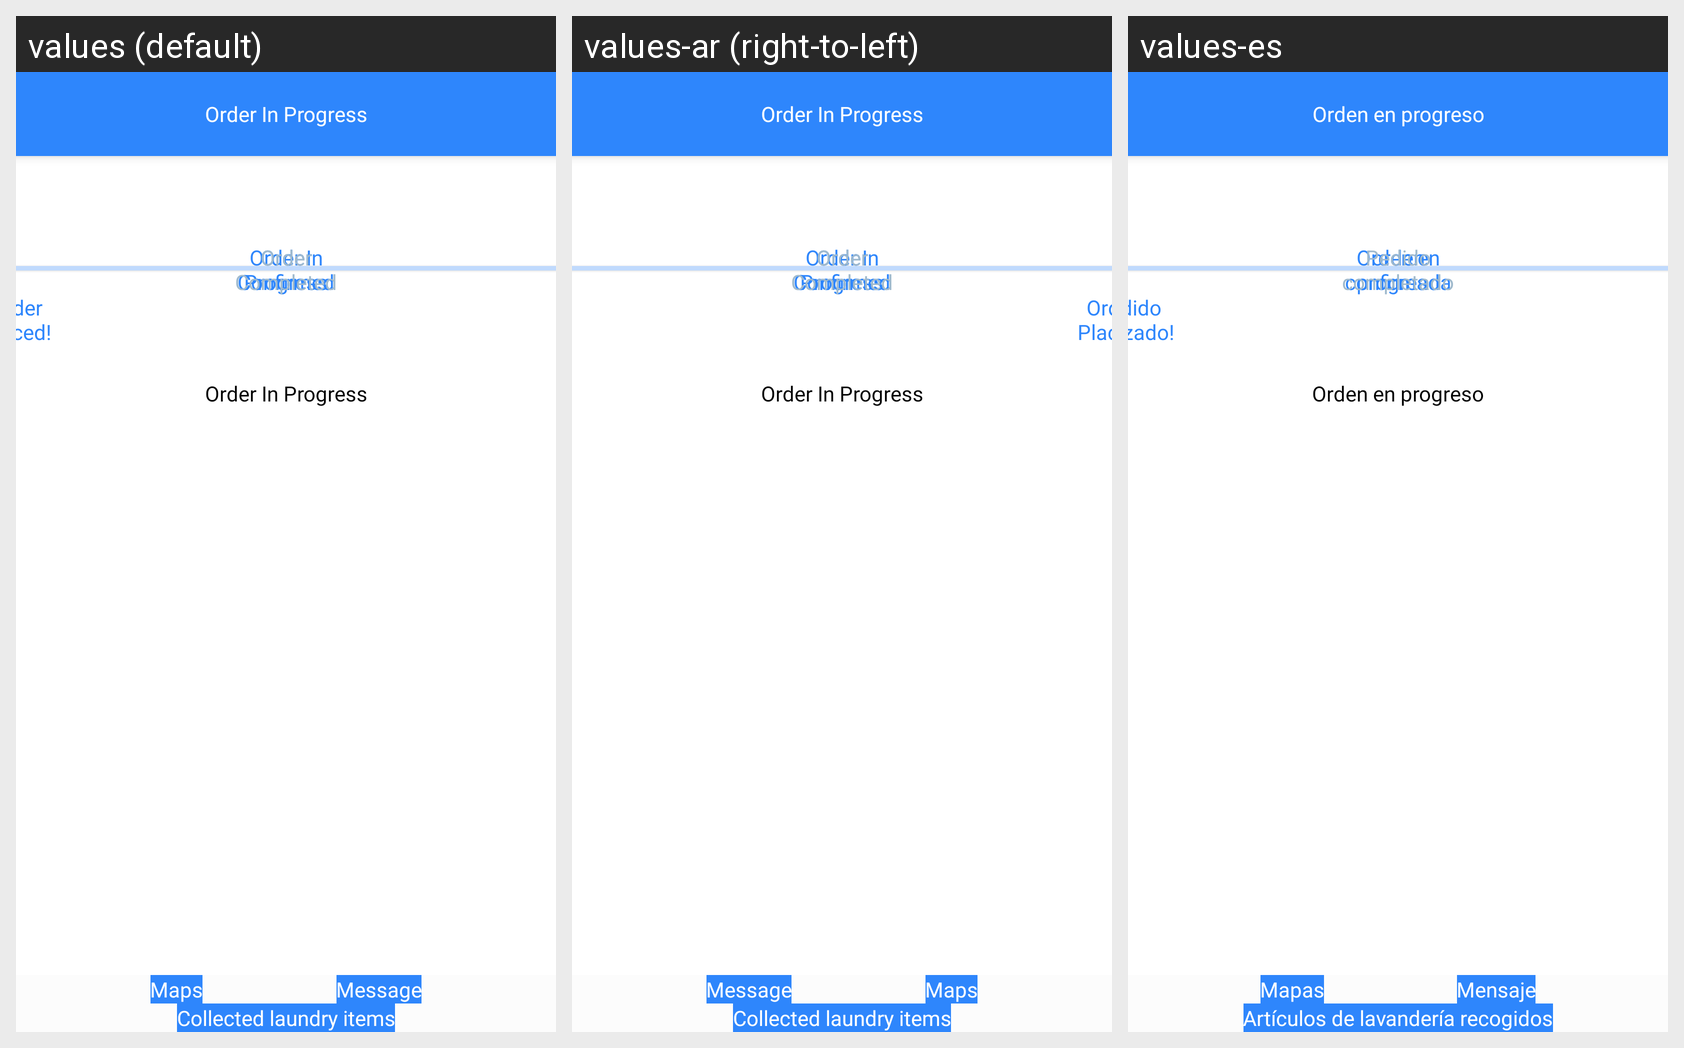

Strings drawn on this Android screen and how each of the app's shown locales translates them:
Android screen res/layout/fragment_order_in_progress.xml rendered under 3 locales, left to right: values (default), values-ar (right-to-left), values-es. Device: Nexus 5 (rendered at 1080×1920; each locale shown at half size, 540×960, under a caption strip naming it); theme Theme.WashHomeApplication.
Strings drawn on this screen, with the default value and each locale's value (text and hints the layout hard-codes, and strings that could not be matched under every locale, appear in the picture but are not listed):

order_status_in_progress
  values: Order In Progress
  values-ar: Order In Progress  [not translated; the default value is used]
  values-es: Orden en progreso

order_placed
  values: Order Placed!
  values-ar: Order Placed!  [not translated; the default value is used]
  values-es: Pedido realizado!

order_confirmed
  values: Order Confirmed
  values-ar: Order Confirmed  [not translated; the default value is used]
  values-es: orden confirmada

order_status_completed
  values: Order Completed
  values-ar: Order Completed  [not translated; the default value is used]
  values-es: Pedido completado

see_on_map
  values: Maps
  values-ar: Maps  [not translated; the default value is used]
  values-es: Mapas

message
  values: Message
  values-ar: Message  [not translated; the default value is used]
  values-es: Mensaje

collected_laundry_items
  values: Collected laundry items
  values-ar: Collected laundry items  [not translated; the default value is used]
  values-es: Artículos de lavandería recogidos
